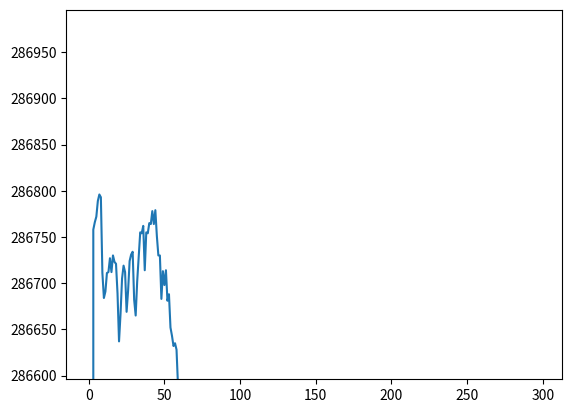

Generate this figure with matplotlib:
import matplotlib.pyplot as plt
i=0
red = [221072, 221115, 221160, 286758, 286766, 286772, 286789, 286796, 286793, 286711, 286684, 286691, 286711, 286712, 286727, 286712, 286730, 286723, 286721, 286689, 286637, 286667, 286705, 286719, 286712, 286669, 286692, 286724, 286731, 286734, 286682, 286665, 286702, 286728, 286755, 286754, 286762, 286714, 286755, 286754, 286765, 286764, 286778, 286764, 286779, 286751, 286730, 286730, 286683, 286713, 286698, 286714, 286681, 286688, 286652, 286643, 286632, 286635, 286628, 286588, 286578, 286577, 286595, 286586, 286557, 286585, 286590, 286569, 286564, 286584, 286572, 286551, 286537, 286541, 286559, 286566, 286577, 286573, 286568, 286563, 286480, 286490, 286507, 286535, 286524, 286504, 286504, 286496, 286507, 286435, 286448, 286471, 286492, 286486, 286523, 286530, 286560, 286521, 286468, 286474, 286495, 286490, 286491, 286504, 286515, 286493, 286417, 286438, 286482, 286485, 286486, 286497, 286503, 286493, 286406, 286421, 286460, 286473, 286488, 286507, 286513, 286524, 286428, 286430, 286441, 286462, 286450, 286452, 286468, 286467, 286473, 286428, 286353, 286370, 286403, 286416, 286416, 286447, 286436, 286436, 286318, 286352, 286358, 286374, 286405, 286416, 286424, 286425, 286407, 286314, 286356, 286371, 286375, 286381, 286403, 286405, 286409, 286402, 286311, 286324, 286369, 286380, 286374, 286382, 286383, 286387, 286373, 286308, 286347, 286368, 286356, 286364, 286373, 286370, 286368, 286339, 286294, 286323, 286341, 286350, 286351, 286359, 286368, 286302, 286259, 286267, 286302, 286298, 286314, 286319, 286353, 286357, 286248, 286306, 286282, 286329, 286343, 286350, 286343, 286346, 286354, 286359, 286311, 286310, 286324, 286325, 286323, 286322, 286334, 286327, 286331, 286283, 286300, 286322, 286333, 286334, 286341, 286344, 286327, 286321, 286289, 286311, 286313, 286310, 286321, 286320, 286324, 286310, 286276, 286273, 286289, 286306, 286306, 286307, 286303, 286303, 286307, 286244, 286255, 286269, 286288, 286284, 286279, 286297, 286289, 286293, 286228, 286237, 286259, 286270, 286283, 286285, 286292, 286290, 286283, 286288, 286252, 286257, 286256, 286277, 286274, 286274, 286276, 286274, 286267, 286224, 286253, 286249, 286255, 286271, 286268, 286276, 286275, 286230, 286219, 286215, 286246, 286237, 286252, 286257, 286264, 286266, 286265, 286200, 286221, 286234, 286245, 286245, 286243, 286261, 286266, 286251, 286212, 286223, 286228, 286233, 286243, 286251, 286232]

time = [None]*len(red)

for i in range (len(red)):
    time[i]=i
    
axes = plt.gca()
axes.set_ylim([max(red)-200, max(red)+200])
plt.plot(time,red)

plt.show()
